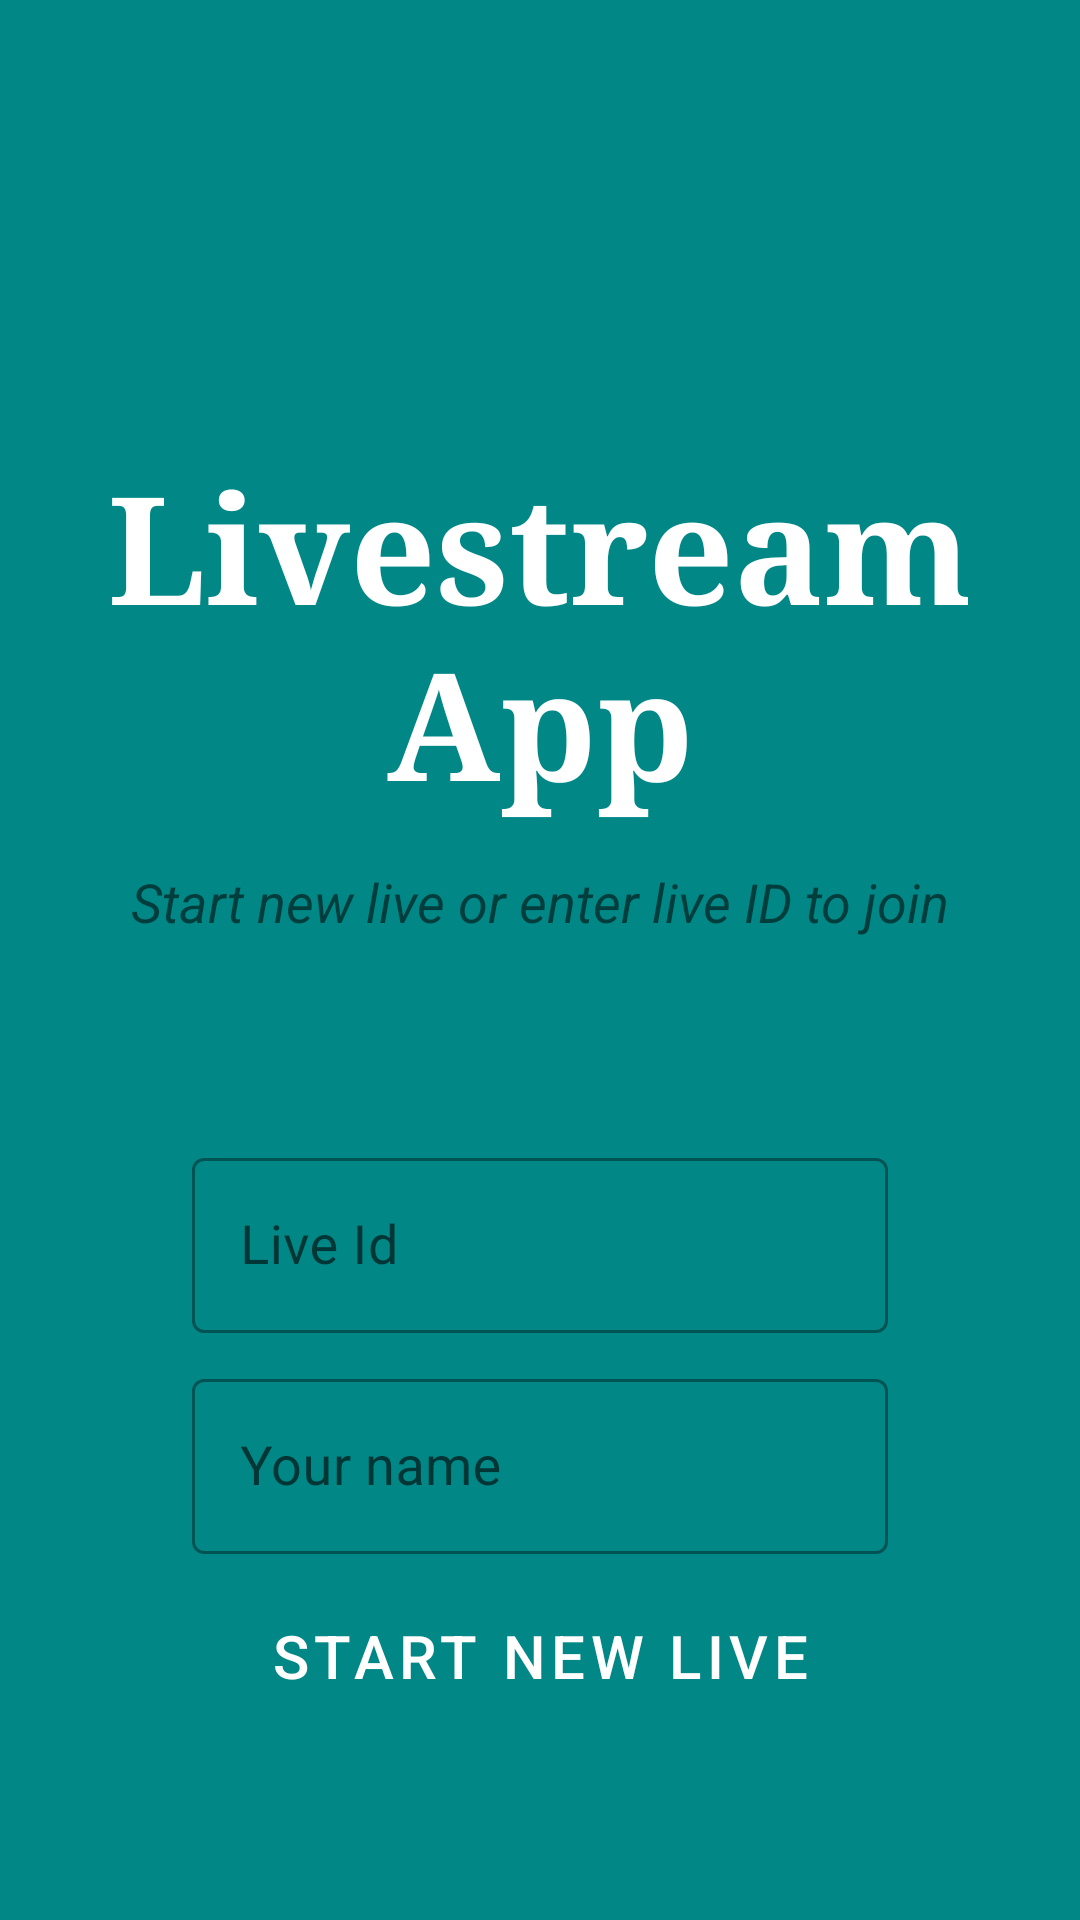

Layout XML and referenced resources for this Android screen:
<!-- AndroidManifest.xml: application theme Theme.LiveApp -->
<!-- res/layout/activity_main.xml -->
<?xml version="1.0" encoding="utf-8"?>
<RelativeLayout xmlns:android="http://schemas.android.com/apk/res/android"
    xmlns:app="http://schemas.android.com/apk/res-auto"
    xmlns:tools="http://schemas.android.com/tools"
    android:id="@+id/main"
    android:background="@color/teal_700" 
    android:layout_width="match_parent"
    android:layout_height="match_parent"
    tools:context=".MainActivity">
    <TextView
        android:layout_width="match_parent"
        android:layout_height="wrap_content"
        android:text="Livestream App"
        android:textSize="50dp"
        android:textAlignment="center"
        android:layout_marginBottom="10dp"
        android:textStyle="bold"
        android:fontFamily="serif"
        android:layout_centerHorizontal="true"
        android:layout_above="@+id/textlable"
        android:textColor="@color/white"/>
    <TextView
        android:id="@+id/textlable"
        android:layout_width="match_parent"
        android:layout_height="wrap_content"
        android:text="Start new live or enter live ID to join"
        android:textStyle="italic"
        android:gravity="center"
        android:padding="4dp"
        android:textSize="18sp"
        android:layout_above="@+id/bottom_layout"/>

<LinearLayout
    android:layout_width="match_parent"
    android:layout_height="wrap_content"
    android:background="@drawable/rounded_corner_top"
    android:layout_alignParentBottom="true"
    android:backgroundTint="@color/white"
    android:orientation="vertical"
    android:padding="64dp"
    android:id="@+id/bottom_layout">
    <com.google.android.material.textfield.TextInputLayout
        android:layout_width="match_parent"
        android:layout_height="wrap_content"
        android:hint="Live Id"
        android:backgroundTint="@color/teal_700"
        style="@style/Widget.MaterialComponents.TextInputLayout.OutlinedBox">

        <com.google.android.material.textfield.TextInputEditText
            android:layout_width="match_parent"
            android:layout_height="wrap_content"
            android:inputType="number"
            android:maxLength="5"
            android:textSize="18sp"
            android:id="@+id/live_id_in"/>
    </com.google.android.material.textfield.TextInputLayout>

    <com.google.android.material.textfield.TextInputLayout
        android:layout_width="match_parent"
        android:layout_height="wrap_content"
        android:hint="Your name"
        android:layout_marginTop="10dp"
        android:backgroundTint="@color/teal_700"
        style="@style/Widget.MaterialComponents.TextInputLayout.OutlinedBox">

        <com.google.android.material.textfield.TextInputEditText
            android:layout_width="match_parent"
            android:layout_height="wrap_content"
            android:inputType="text"
            android:textSize="18sp"
            android:id="@+id/name_input"/>
    </com.google.android.material.textfield.TextInputLayout>

    
    <com.google.android.material.button.MaterialButton
        android:layout_width="match_parent"
        android:layout_height="match_parent"
        android:text="Start new live"
        android:layout_marginTop="10dp"
        android:textSize="20dp"
        android:background="@drawable/rounded_corner_button"
        android:id="@+id/btnStartLive"/>
</LinearLayout>

</RelativeLayout>
<!-- resources referenced by this layout -->
<resources>
  <color name="teal_700">#FF018786</color>
  <color name="white">#FFFFFFFF</color>
  <!-- drawable rounded_corner_button (drawable) -->
  <?xml version="1.0" encoding="utf-8"?>
  <shape xmlns:android="http://schemas.android.com/apk/res/android">
      <corners android:topLeftRadius="24dp" android:topRightRadius="24dp"
          android:bottomLeftRadius="24dp" android:bottomRightRadius="24dp"/>
      <stroke android:width="1dp"/>
  </shape>
  <style name="Theme.LiveApp" parent="Base.Theme.LiveApp" />
  <style name="Base.Theme.LiveApp" parent="Theme.MaterialComponents.DayNight.NoActionBar">
          
          
          <item name="colorPrimary">@color/teal_700</item>
          <item name="colorPrimaryVariant">@color/teal_700</item>
  
      </style>
</resources>
